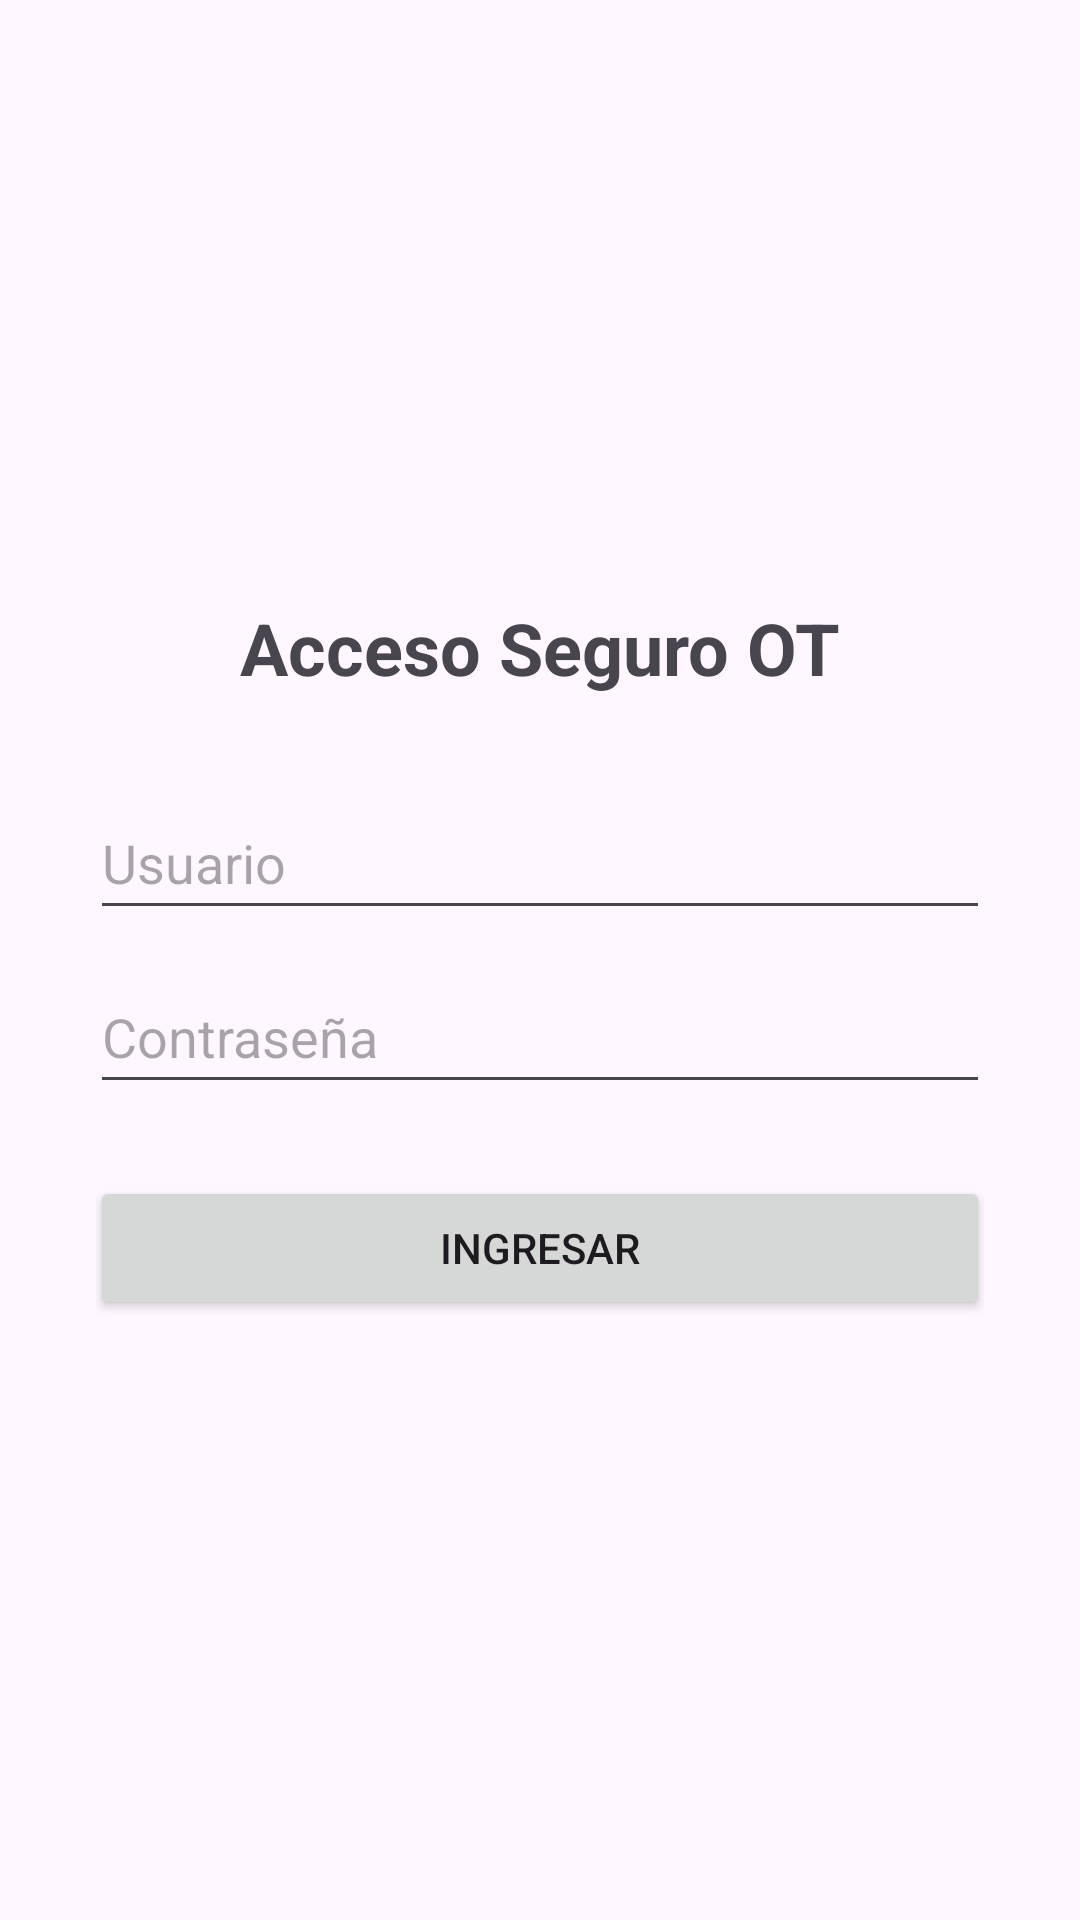

Android layout source for this screen:
<!-- AndroidManifest.xml: application theme Theme.ControlIoT -->
<!-- res/layout/activity_main.xml -->
<?xml version="1.0" encoding="utf-8"?>
<LinearLayout xmlns:android="http://schemas.android.com/apk/res/android"
    xmlns:tools="http://schemas.android.com/tools"
    android:layout_width="match_parent"
    android:layout_height="match_parent"
    android:orientation="vertical"
    android:padding="32dp"
    android:gravity="center"
    tools:ignore="HardcodedText">

    <TextView
        android:layout_width="wrap_content"
        android:layout_height="wrap_content"
        android:text="Acceso Seguro OT"
        android:textSize="24sp"
        android:textStyle="bold"
        android:layout_marginBottom="30dp"/>

    <EditText
        android:id="@+id/etUsuario"
        android:layout_width="300dp"
        android:layout_height="wrap_content"
        android:layout_gravity="center"
        android:minHeight="48dp"
        android:autofillHints="username"
        android:inputType="text"
        android:hint="Usuario"
        tools:ignore="TextContrastCheck" />

    <EditText
        android:id="@+id/etPassword"
        android:layout_width="300dp"
        android:layout_height="wrap_content"
        android:layout_gravity="center"
        android:minHeight="48dp"
        android:autofillHints="password"
        android:hint="Contraseña"
        android:inputType="textPassword"
        android:layout_marginTop="10dp"
        tools:ignore="TextContrastCheck" />

    <Button
        android:id="@+id/btnLogin"
        android:layout_width="300dp"
        android:layout_height="wrap_content"
        android:layout_gravity="center"
        android:text="Ingresar"
        android:layout_marginTop="24dp"/>
</LinearLayout>
<!-- resources referenced by this layout -->
<resources>
  <style name="Theme.ControlIoT" parent="Base.Theme.ControlIoT" />
  <style name="Base.Theme.ControlIoT" parent="Theme.Material3.DayNight.NoActionBar">
          
          
      </style>
</resources>
